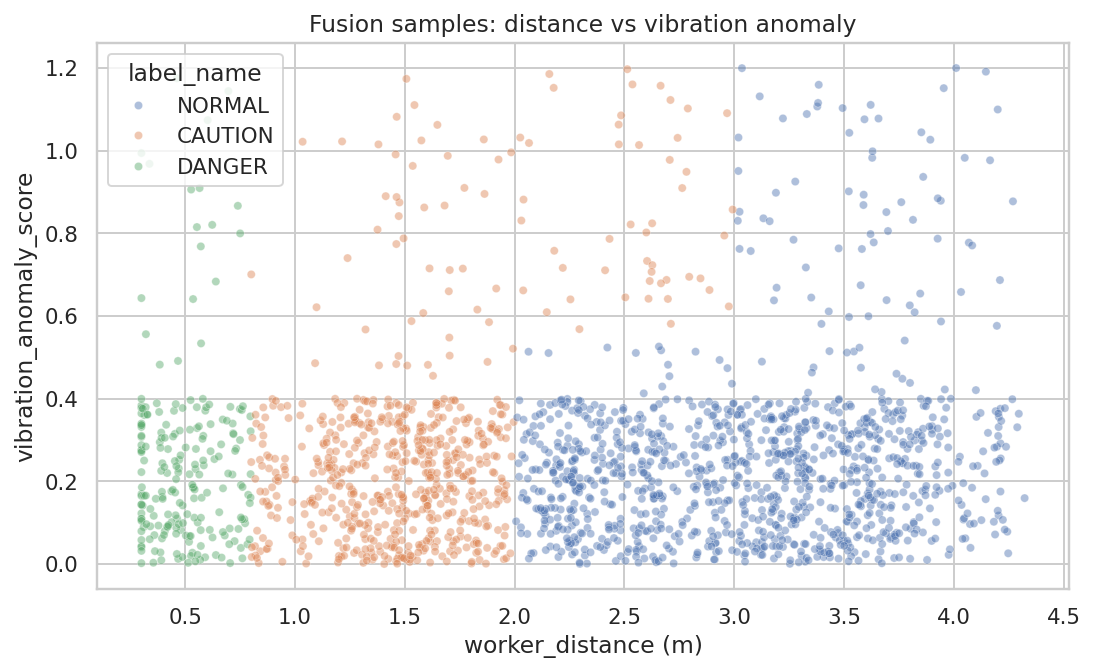

Source data for this figure (header and first rows):
, trial_id, scenario, label_name, worker_detected, worker_distance, inside_caution_zone, inside_danger_zone, worker_speed, approaching_machine, vision_confidence, machine_active, vibration_state, vibration_anomaly_score
0, 55, worker_approach, NORMAL, 1.0, 3.667, 0.0, 0.0, 1.363, 0.0, 0.7495, 1.0, 0.0, 0.1433
1, 44, worker_in_caution, NORMAL, 1.0, 2.289, 0.0, 0.0, 0.956, 0.0, 0.7375, 1.0, 0.0, 0.3653
2, 54, machine_idle, NORMAL, 1.0, 2.583, 0.0, 0.0, 0.6856, 0.0, 0.6365, 0.0, 0.0, 0.1693
3, 17, ppe_missing_far, CAUTION, 1.0, 1.311, 1.0, 0.0, 1.132, 1.0, 0.9079, 1.0, 0.0, 0.3969
4, 47, ppe_missing_far, CAUTION, 1.0, 1.305, 1.0, 0.0, 0.6256, 1.0, 0.7333, 1.0, 0.0, 0.02246
5, 16, high_vibration, CAUTION, 1.0, 2.483, 0.0, 0.0, 0.934, 0.0, 0.8484, 1.0, 1.0, 1.111
6, 53, ppe_missing_far, DANGER, 1.0, 0.5618, 1.0, 1.0, 1.49, 0.0, 0.942, 1.0, 0.0, 0.333
7, 6, machine_idle, DANGER, 1.0, 0.7021, 1.0, 1.0, 0.844, 1.0, 0.6261, 0.0, 0.0, 0.08582
8, 23, ppe_missing_far, DANGER, 1.0, 0.4626, 1.0, 1.0, 0.8239, 0.0, 0.7953, 1.0, 0.0, 0.1099
